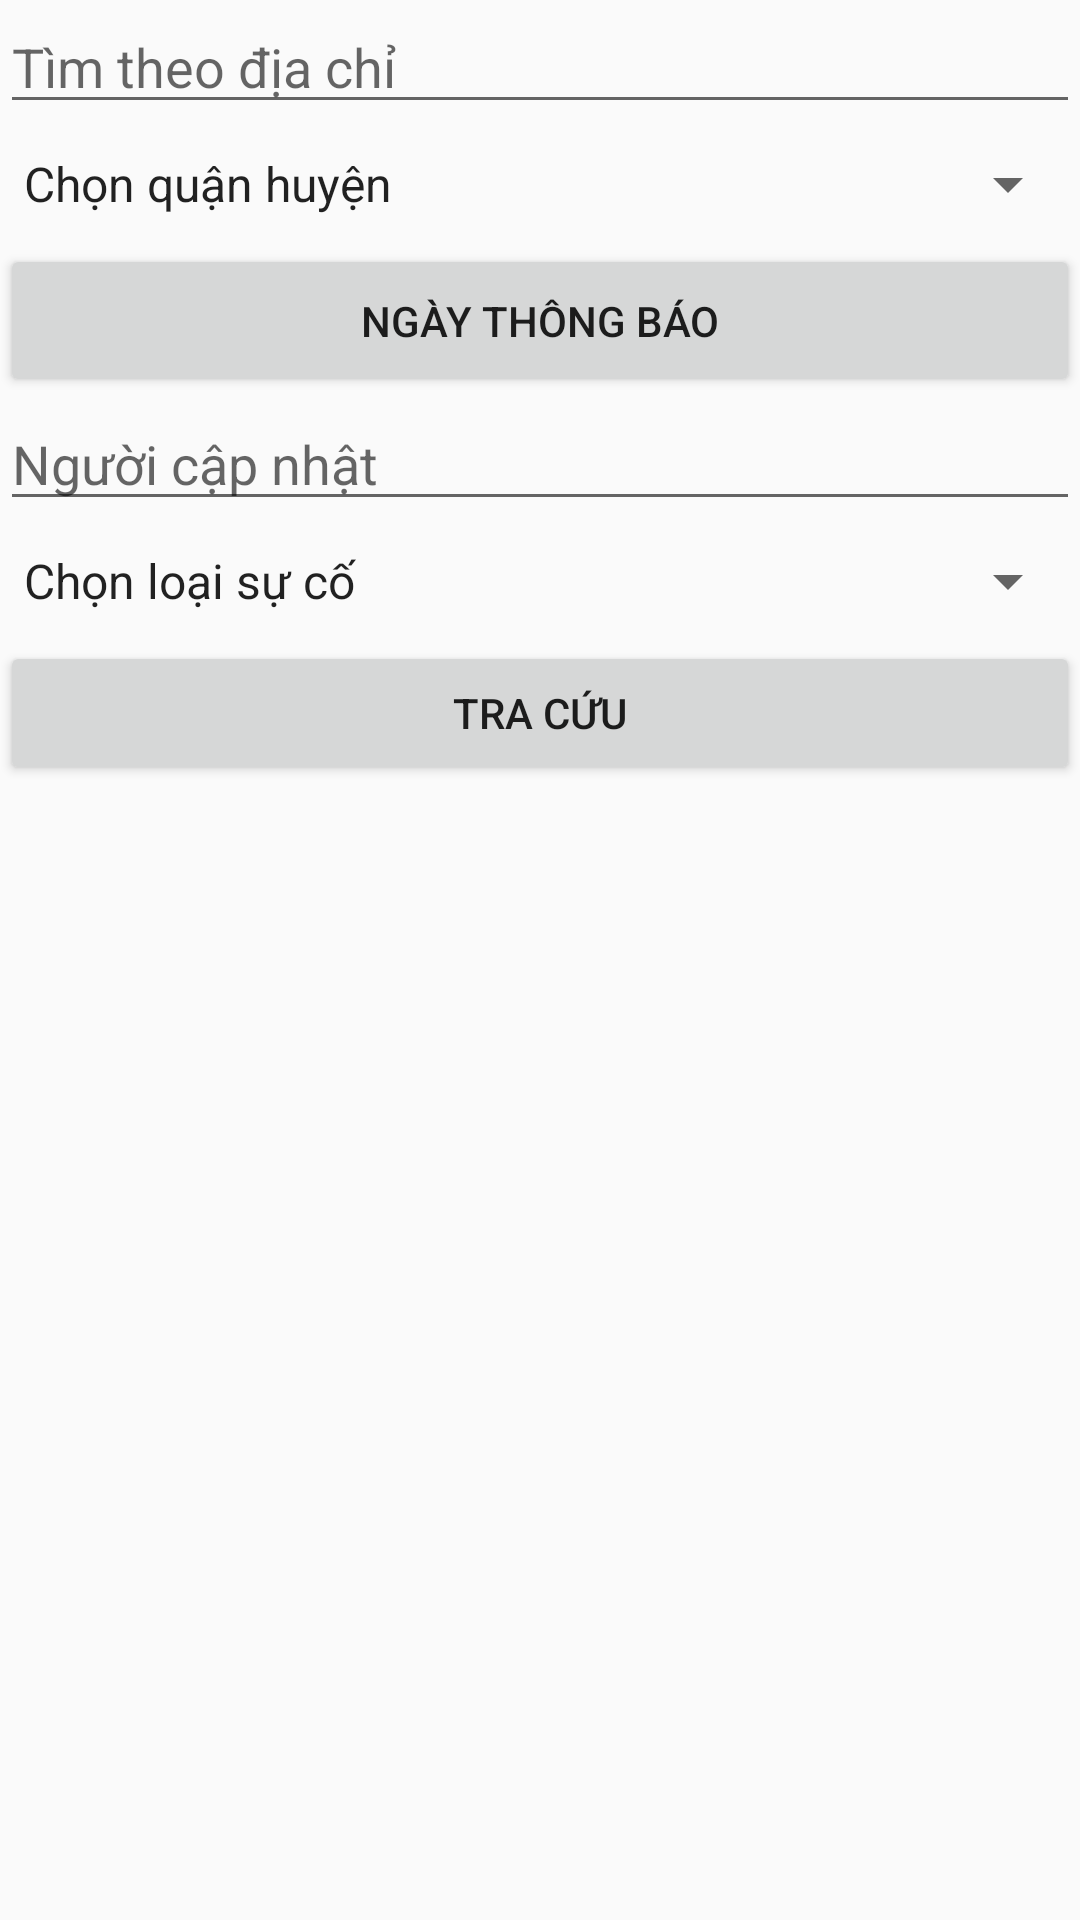

Produce the Android XML layout that renders to this screen, including the resource entries it uses.
<!-- AndroidManifest.xml: application theme AppTheme -->
<!-- res/layout/activity_tra_cuu.xml -->
<?xml version="1.0" encoding="utf-8"?>
<LinearLayout xmlns:android="http://schemas.android.com/apk/res/android"
    xmlns:app="http://schemas.android.com/apk/res-auto"
    xmlns:tools="http://schemas.android.com/tools"
    android:layout_width="match_parent"
    android:layout_height="match_parent"
    android:orientation="vertical"
    tools:context="qlsctanhoa.hcm.ditagis.com.qlcln.tanhoa.hcm.ditagis.com.qlcln.TraCuuActivity">


    <EditText
        android:id="@+id/edit_dia_chi"
        android:layout_width="match_parent"
        android:layout_height="wrap_content"
        android:hint="Tìm theo địa chỉ" />


    <Spinner
        android:id="@+id/spin_district"
        android:layout_width="match_parent"
        android:layout_height="40dp"
        android:entries="@array/district_arrays" />


    <Button
        android:id="@+id/editShowDate"
        android:layout_width="match_parent"
        android:layout_height="wrap_content"
        android:padding="@dimen/activity_margin"
        android:onClick="showDateTimePicker"
        android:text="Ngày thông báo" />


    <EditText
        android:id="@+id/edit_nguoi_sua_chua"
        android:layout_width="match_parent"
        android:layout_height="wrap_content"
        android:hint="Người cập nhật" />

    <Spinner
        android:id="@+id/spin_phanloaisuco"
        android:layout_width="match_parent"
        android:layout_height="40dp"
        android:entries="@array/phanloai_arrays" />


    <Button
        android:id="@+id/btnTraCuu"
        android:layout_width="match_parent"
        android:layout_height="wrap_content"
        android:text="Tra cứu" />

    <ListView
        android:id="@+id/lstView_TraCuu"
        android:layout_width="match_parent"
        android:layout_height="match_parent" />


</LinearLayout>
<!-- resources referenced by this layout -->
<resources>
  <string-array name="district_arrays">
          <item> Chọn quận huyện </item>
          <item> Quận Phú Nhuận </item>
          <item> Quận Tân Bình</item>
          <item> Quận Tân Phú </item>
      </string-array>
  <string-array name="phanloai_arrays">
          <item> Chọn loại sự cố </item>
          <item> A </item>
          <item> B </item>
      </string-array>
  <dimen name="activity_margin">16dp</dimen>
  <style name="AppTheme" parent="Theme.AppCompat.Light.DarkActionBar">
          
          <item name="colorPrimary">@color/colorPrimary</item>
          <item name="colorPrimaryDark">@color/colorPrimaryDark</item>
          <item name="colorAccent">@color/colorAccent</item>
      </style>
  <color name="colorPrimary">#3F51B5</color>
  <color name="colorPrimaryDark">#303F9F</color>
  <color name="colorAccent">#66CDAA</color>
</resources>
